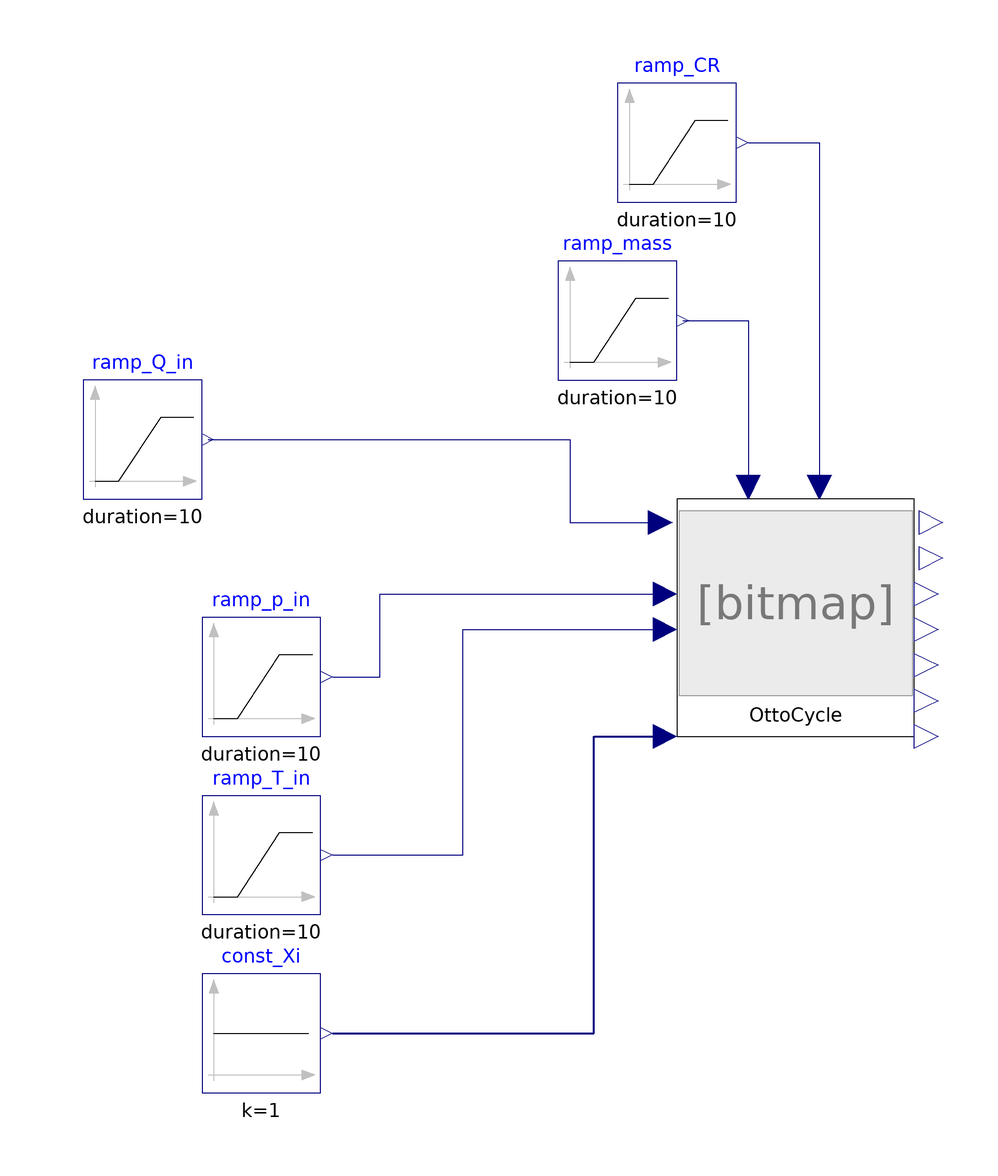

This picture is the connection diagram that the Modelica source below describes through its graphical annotations.

model OttoCycleIdeal00_ex02
  extends Modelica.Icons.Example;
  //-----
  package cycleFluid = Modelica.Media.CompressibleLiquids.LinearColdWater;
  //redeclare package Medium = cycleFluid
  //-----
  FluidSystemComponents.CommonAnyFluid.Thermodynamics.OttoCycleIdeal00 OttoCycle(redeclare package Medium = cycleFluid) annotation(
    Placement(visible = true, transformation(origin = {40, 3.55271e-15}, extent = {{-20, -20}, {20, 20}}, rotation = 0)));
  Modelica.Blocks.Sources.Ramp ramp_Q_in(duration = 10, height = 0, offset = 100 * 1000, startTime = 10) annotation(
    Placement(visible = true, transformation(origin = {-70, 30}, extent = {{-10, -10}, {10, 10}}, rotation = 0)));
  Modelica.Blocks.Sources.Ramp ramp_p_in(duration = 10, height = 0, offset = 101.325 * 1000, startTime = 30) annotation(
    Placement(visible = true, transformation(origin = {-50, -10}, extent = {{-10, -10}, {10, 10}}, rotation = 0)));
  Modelica.Blocks.Sources.Ramp ramp_T_in(duration = 10, height = 0, offset = 15 + 273.15, startTime = 50) annotation(
    Placement(visible = true, transformation(origin = {-50, -40}, extent = {{-10, -10}, {10, 10}}, rotation = 0)));
  Modelica.Blocks.Sources.Constant const_Xi[cycleFluid.nXi] annotation(
    Placement(visible = true, transformation(origin = {-50, -70}, extent = {{-10, -10}, {10, 10}}, rotation = 0)));
  Modelica.Blocks.Sources.Ramp ramp_mass(duration = 10, height = 0, offset = 1.0, startTime = 10) annotation(
    Placement(visible = true, transformation(origin = {10, 50}, extent = {{-10, -10}, {10, 10}}, rotation = 0)));
  Modelica.Blocks.Sources.Ramp ramp_CR(duration = 10, height = 0, offset = 1.001, startTime = 10) annotation(
    Placement(visible = true, transformation(origin = {20, 80}, extent = {{-10, -10}, {10, 10}}, rotation = 0)));
equation
  connect(ramp_CR.y, OttoCycle.par_CR) annotation(
    Line(points = {{32, 80}, {44, 80}, {44, 22}, {44, 22}}, color = {0, 0, 127}));
  connect(ramp_mass.y, OttoCycle.par_massFluid) annotation(
    Line(points = {{21, 50}, {32, 50}, {32, 22}}, color = {0, 0, 127}));
  connect(const_Xi.y, OttoCycle.u_Xi_fluidState_1) annotation(
    Line(points = {{-38, -70}, {6, -70}, {6, -20}, {16, -20}}, color = {0, 0, 127}, thickness = 0.5));
  connect(ramp_T_in.y, OttoCycle.u_T_fluidState_1) annotation(
    Line(points = {{-38, -40}, {-16, -40}, {-16, -2}, {16, -2}, {16, -2}}, color = {0, 0, 127}));
  connect(ramp_p_in.y, OttoCycle.u_p_fluidState_1) annotation(
    Line(points = {{-38, -10}, {-30, -10}, {-30, 4}, {16, 4}, {16, 4}}, color = {0, 0, 127}));
  connect(ramp_Q_in.y, OttoCycle.u_Qin) annotation(
    Line(points = {{-59, 30}, {2, 30}, {2, 16}, {18, 16}}, color = {0, 0, 127}));
  annotation(
    experiment(StartTime = 0, StopTime = 70, Tolerance = 1e-06, Interval = 0.140281),
    __OpenModelica_simulationFlags(lv = "LOG_STATS", outputFormat = "mat", s = "dassl"));
end OttoCycleIdeal00_ex02;